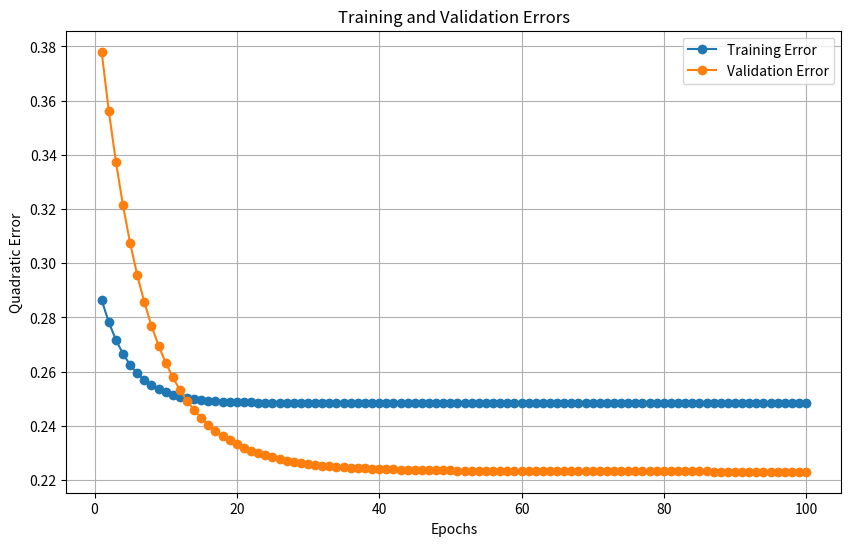

Recreate this plot in Python.
import numpy as np
import matplotlib.pyplot as plt

np.random.seed(42) # For reproducibility

class NeuralNet:
    def __init__(self, layers, epochs, learning_rate, momentum, fact, val_split):
        self.L = len(layers)  # number of layers
        self.n = layers.copy()  # number of units per layer
        self.epochs = epochs  # number of epochs for training
        self.learning_rate = learning_rate  # learning rate
        self.momentum = momentum  # momentum
        self.val_split = val_split  # Percentage of data for validation [0..1]
        self.fact = fact  # Activation function

        # Initialize arrays of arrays
        self.h = [None] + [np.zeros(self.n[i]) for i in range(1, self.L)]
        self.xi = [None] + [np.zeros(self.n[i]) for i in range(1, self.L)]
        self.delta = [None] + [np.zeros(self.n[i]) for i in range(1, self.L)]
        self.theta = [None] + [np.random.randn(self.n[i]) for i in range(1, self.L)]
        self.d_theta = [None] + [np.zeros(self.n[i]) for i in range(1, self.L)]
        self.d_theta_prev = [None] + [np.zeros(self.n[i]) for i in range(1, self.L)]

        # Initialize arrays of matrices
        self.w = [None] + [np.random.randn(self.n[i], self.n[i - 1]) for i in range(1, self.L)]
        self.d_w = [None] + [np.random.randn(self.n[i], self.n[i - 1]) for i in range(1, self.L)]
        self.d_w_prev = [None] + [np.zeros((self.n[i], self.n[i - 1])) for i in range(1, self.L)]


    def _activation_function(self, x):
        """Compute the activation and its derivative based on the chosen function."""
        if self.fact == 'sigmoid':
            act = 1 / (1 + np.exp(-x))
            return act, act * (1 - act)
        elif self.fact == 'relu':
            act = np.maximum(0, x)
            return act, np.where(x > 0, 1, 0)
        elif self.fact == 'linear':
            return x, np.ones_like(x)
        elif self.fact == 'tanh':
            act = np.tanh(x)
            return act, 1 - act**2
        else:
            raise ValueError("Unknown activation function.")
            

    def fit(self, X, y):
        """Training of the neural network."""
        n_samples = X.shape[0]
        idx = np.arange(n_samples)
        #np.random.shuffle(idx)

        val_size = int(self.val_split * n_samples)
        train_idx, val_idx = idx[val_size:], idx[:val_size]

        X_train, y_train = X[train_idx], y[train_idx]
        X_val, y_val = X[val_idx], y[val_idx]

        # Store errors for each epoch
        self.train_errors = []
        self.val_errors = []

        for epoch in range(self.epochs):
            print(f"Epoch {epoch + 1}/{self.epochs}")

            for pat in range(len(X_train)):
                # Choose a pattern at random
                x, target = X_train[pat], y_train[pat]
                
                # Perform a feed forward pass
                self._feed_forward(x)

                # Perform a backpropagation pass
                self._back_propagate(target)

                # Update the weights and thresholds
                self._update_weights_thresholds()

            # Calculate training and validation errors
            train_error = self._calculate_error(X_train, y_train)
            val_error = self._calculate_error(X_val, y_val)

            self.train_errors.append(train_error)
            self.val_errors.append(val_error)
            #print(f"Train Error: {train_error:.4f} | Validation Error: {val_error:.4f}")


    def _feed_forward(self, x):
        """Perform a feed forward pass."""
        # Initialize the activation for the input layer
        self.xi[0] = x

        # Compute the activations for the hidden layers
        for l in range(1, self.L):
            self.h[l] = np.dot(self.w[l], self.xi[l - 1]) - self.theta[l]
            self.xi[l] = self._activation_function(self.h[l])[0]


    def _back_propagate(self, target):
        """Perform a backpropagation pass."""
        # Compute the delta for the output layer
        self.delta[-1] = self._activation_function(self.xi[-1])[1] * (self.xi[-1] - target)

        # Compute the delta for the hidden layers
        for l in range(self.L - 1, 0, -1):
            self.delta[l-1] = self._activation_function(self.xi[l-1])[1] * np.dot(self.w[l].T, self.delta[l])


    def _update_weights_thresholds(self):
        """Update the weights and thresholds."""
        for l in range(1, self.L):
            self.d_w[l] = -self.learning_rate * np.outer(self.delta[l], self.xi[l - 1])
            self.w[l] += self.d_w[l] + self.momentum * self.d_w_prev[l]
            self.d_w_prev[l] = self.d_w[l]

            self.d_theta[l] = self.learning_rate * self.delta[l]
            self.theta[l] += self.d_theta[l] + self.momentum * self.d_theta_prev[l]
            self.d_theta_prev[l] = self.d_theta[l]


    def predict(self, X):
        """Predict the output for a given input."""
        predictions = []
        for x in X:
            self._feed_forward(x)
            predicted = self.xi[-1]
            predictions.append(predicted)
        return np.array(predictions)


    def _calculate_error(self, X, y):
        """Calculate the quadratic error for a given dataset."""
        total_error = 0
        for x, target in zip(X, y):
            self._feed_forward(x)
            total_error += (target - self.xi[-1]) ** 2
        mean_error = total_error / len(y)
        return mean_error


    def loss_epochs(self):
        """Return arrays with training and validation errors for each epoch."""
        return np.array(self.train_errors), np.array(self.val_errors)


    def plot_errors(self, train_errors, val_errors):
        """Plot the evolution of training and validation errors."""
        epochs = np.arange(1, len(train_errors) + 1)
        plt.figure(figsize=(10, 6))
        plt.plot(epochs, train_errors, label="Training Error", marker='o')
        plt.plot(epochs, val_errors, label="Validation Error", marker='o')
        plt.title("Training and Validation Errors")
        plt.xlabel("Epochs")
        plt.ylabel("Quadratic Error")
        plt.legend()
        plt.grid()
        plt.show()


if __name__ == "__main__":
	# example data
    X = np.array([[0.0, 1.0], [0.1, 1.0], [0.2, 1.0], [0.3, 1.0], [0.4, 1.0],
              [0.5, 1.0], [0.6, 1.0], [0.7, 1.0], [0.8, 1.0], [0.9, 1.0],
              [1.0, 1.0], [0.0, 0.9], [0.1, 0.9], [0.2, 0.9], [0.3, 0.9],
              [0.4, 0.9], [0.5, 0.9], [0.6, 0.9], [0.7, 0.9], [0.8, 0.9],
              [0.9, 0.9], [1.0, 0.9], [0.0, 0.8], [0.1, 0.8], [0.2, 0.8],
              [0.3, 0.8], [0.4, 0.8], [0.5, 0.8], [0.6, 0.8], [0.7, 0.8],
              [0.8, 0.8], [0.9, 0.8], [1.0, 0.8], [0.0, 0.7], [0.1, 0.7],
              [0.2, 0.7], [0.3, 0.7], [0.4, 0.7], [0.5, 0.7], [0.6, 0.7],
              [0.7, 0.7], [0.8, 0.7], [0.9, 0.7], [1.0, 0.7], [0.0, 0.6],
              [0.1, 0.6], [0.2, 0.6], [0.3, 0.6], [0.4, 0.6], [0.5, 0.6],
              [0.6, 0.6], [0.7, 0.6], [0.8, 0.6], [0.9, 0.6], [1.0, 0.6],
              [0.0, 0.5], [0.1, 0.5], [0.2, 0.5], [0.3, 0.5], [0.4, 0.5],
              [0.5, 0.5], [0.6, 0.5], [0.7, 0.5], [0.8, 0.5], [0.9, 0.5],
              [1.0, 0.5], [0.0, 0.4], [0.1, 0.4], [0.2, 0.4], [0.3, 0.4],
              [0.4, 0.4], [0.5, 0.4], [0.6, 0.4], [0.7, 0.4], [0.8, 0.4],
              [0.9, 0.4], [1.0, 0.4], [0.0, 0.3], [0.1, 0.3], [0.2, 0.3],
              [0.3, 0.3], [0.4, 0.3], [0.5, 0.3], [0.6, 0.3], [0.7, 0.3],
              [0.8, 0.3], [0.9, 0.3], [1.0, 0.3], [0.0, 0.2], [0.1, 0.2],
              [0.2, 0.2], [0.3, 0.2], [0.4, 0.2], [0.5, 0.2], [0.6, 0.2],
              [0.7, 0.2], [0.8, 0.2], [0.9, 0.2], [1.0, 0.2], [0.0, 0.1],
              [0.1, 0.1], [0.2, 0.1], [0.3, 0.1], [0.4, 0.1], [0.5, 0.1],
              [0.6, 0.1], [0.7, 0.1], [0.8, 0.1], [0.9, 0.1], [1.0, 0.1],
              [0.0, 0.0], [0.1, 0.0], [0.2, 0.0], [0.3, 0.0], [0.4, 0.0],
              [0.5, 0.0], [0.6, 0.0], [0.7, 0.0], [0.8, 0.0], [0.9, 0.0],
              [1.0, 0.0]])


    y = np.array([[0], [0], [0], [0], [0], [0], [0], [0], [0], [0], [0],
                [1], [1], [0], [0], [0], [0], [0], [0], [0], [0], [0],
                [1], [1], [1], [0], [0], [0], [0], [0], [0], [0], [0],
                [0], [1], [1], [1], [1], [1], [0], [0], [0], [0], [0],
                [0], [1], [1], [1], [1], [1], [0], [0], [0], [0], [0],
                [0], [0], [1], [1], [1], [1], [1], [0], [0], [0], [0],
                [0], [0], [1], [1], [1], [1], [1], [0], [0], [0], [0],
                [0], [0], [0], [1], [1], [1], [1], [1], [0], [0], [0],
                [0], [0], [0], [1], [1], [1], [1], [1], [1], [1], [0],
                [0], [0], [0], [0], [1], [1], [1], [1], [1], [1], [0],
                [0], [0], [0], [0], [0], [0], [1], [1], [1], [1], [1]])

    # Create the neural network
    nn = NeuralNet(layers=[2, 5, 3, 1], epochs=100, learning_rate=0.01, momentum=0.8, fact="sigmoid", val_split=0.2)

    # Train the neural network
    nn.fit(X, y)

    # Get the training and validation errors
    train_errors, val_errors = nn.loss_epochs()

    # Plot the training and validation errors
    nn.plot_errors(train_errors, val_errors)

    # Predict the output for the input data
    predictions = nn.predict(X)